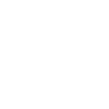
t = 0.00 s
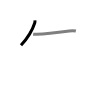
t = 1.50 s
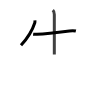
t = 2.75 s
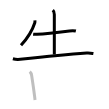
t = 4.25 s
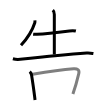
t = 5.50 s
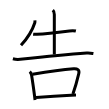
t = 7.00 s

The animated SVG that drew these frames (rendered in a browser with its animation timeline set to each time). Animation: 7 SMIL elements (animate=7); one cycle of 7.00 s.

<svg width="109px" height="109px" viewBox="0 0 px 109px" xmlns="http://www.w3.org/2000/svg" xmlns:xlink="http://www.w3.org/1999/xlink" xml:space="preserve" version="1.1"  baseProfile="full">
<path d="M34.89,20.39c0.04,0.59,0.18,1.54-0.08,2.35C33.12,28,28.5,37.25,21,45.25" style="fill:none;stroke:black;stroke-width:3;opacity:0">
  <animate attributeType="CSS" attributeName="opacity" from="0" to="1" begin="0s" dur="1s" repeatCount="0" fill="freeze" />
</path>
<path d="M33.13,34.17c1.62,0.21,2.91,0.19,3.85,0.13c9.4-0.55,21.77-2.05,32.4-3.37c2.16-0.27,4.37-0.41,6.5,0.11" style="fill:none;stroke:black;stroke-width:3;opacity:0">
  <animate attributeType="CSS" attributeName="opacity" from="0" to="1" begin="1s" dur="1s" repeatCount="0" fill="freeze" />
</path>
<path d="M52.81,10.13c1.22,1.22,1.51,2.74,1.51,4.25c0,5.12,0,33.62,0,40.12" style="fill:none;stroke:black;stroke-width:3;opacity:0">
  <animate attributeType="CSS" attributeName="opacity" from="0" to="1" begin="2s" dur="1s" repeatCount="0" fill="freeze" />
</path>
<path d="M12.88,58.73c1.92,0.54,5.45,0.75,7.36,0.54c19.89-2.14,47.39-4.89,66.43-6.23c3.19-0.22,5.12,0.26,6.72,0.53" style="fill:none;stroke:black;stroke-width:3;opacity:0">
  <animate attributeType="CSS" attributeName="opacity" from="0" to="1" begin="3s" dur="1s" repeatCount="0" fill="freeze" />
</path>
<path d="M29.75,71.6c1.12,1.04,1.62,2.09,1.86,3.62c1.33,8.62,2.24,15.02,2.95,20.77c0.17,1.35,0.32,2.67,0.47,3.97" style="fill:none;stroke:black;stroke-width:3;opacity:0">
  <animate attributeType="CSS" attributeName="opacity" from="0" to="1" begin="4s" dur="1s" repeatCount="0" fill="freeze" />
</path>
<path d="M32.64,74.21c13.21-2.16,31.39-4.69,40.98-5.52c3.64-0.32,6.11,1,5.16,4.95c-1.34,5.65-3.12,12.52-5.87,20.38" style="fill:none;stroke:black;stroke-width:3;opacity:0">
  <animate attributeType="CSS" attributeName="opacity" from="0" to="1" begin="5s" dur="1s" repeatCount="0" fill="freeze" />
</path>
<path d="M36.04,97.38c9.92-0.53,24.79-1.6,34.96-2.14c1.84-0.1,3.53-0.18,5-0.24" style="fill:none;stroke:black;stroke-width:3;opacity:0">
  <animate attributeType="CSS" attributeName="opacity" from="0" to="1" begin="6s" dur="1s" repeatCount="0" fill="freeze" />
</path>
</svg>
